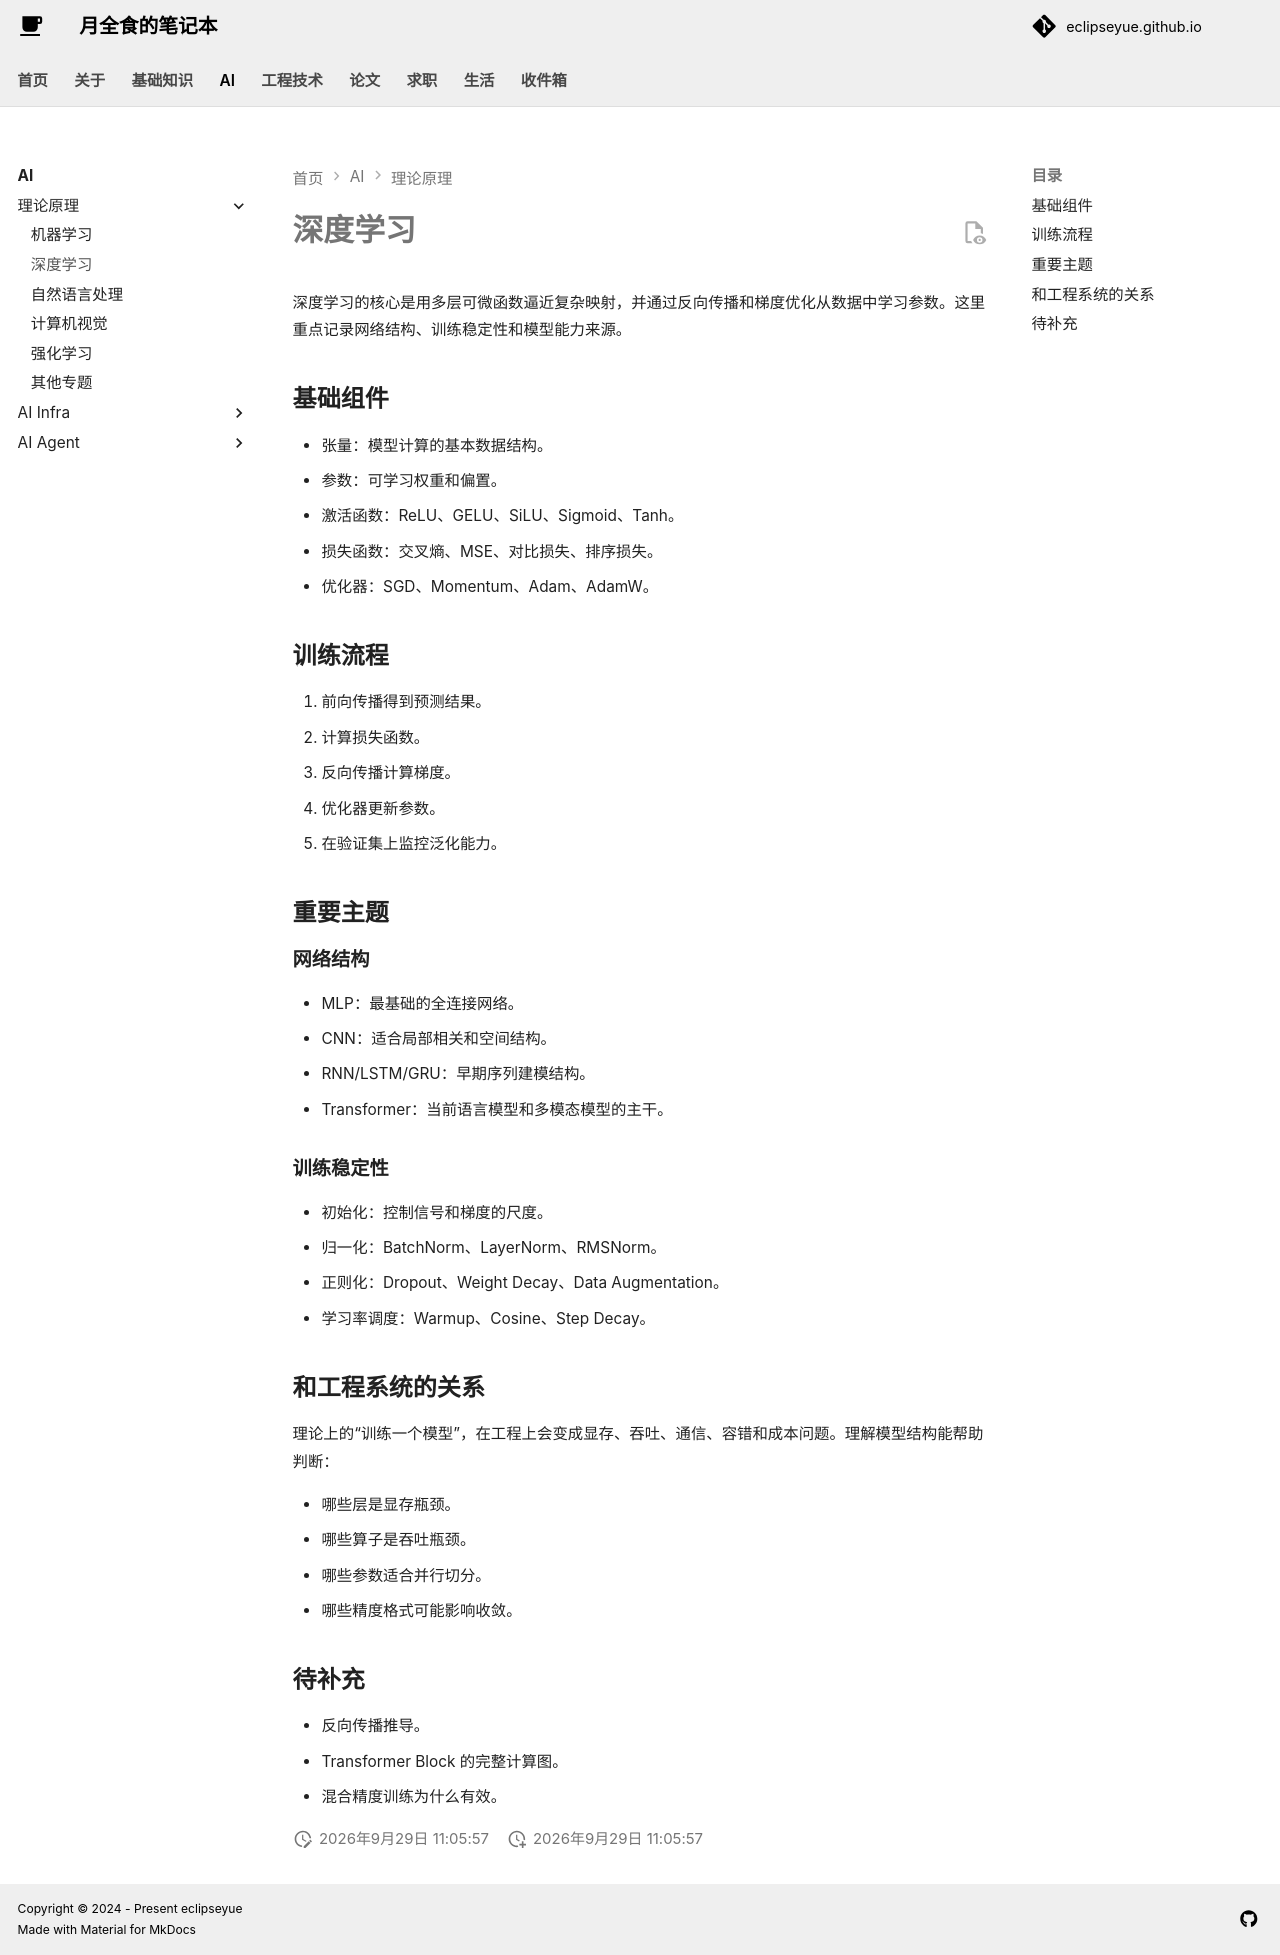

repository: EclipseYue/eclipseyue.github.io · page: AI/theory/deep_learning/index.html · generator: mkdocs

# 深度学习

深度学习的核心是用多层可微函数逼近复杂映射，并通过反向传播和梯度优化从数据中学习参数。这里重点记录网络结构、训练稳定性和模型能力来源。

## 基础组件

- 张量：模型计算的基本数据结构。
- 参数：可学习权重和偏置。
- 激活函数：ReLU、GELU、SiLU、Sigmoid、Tanh。
- 损失函数：交叉熵、MSE、对比损失、排序损失。
- 优化器：SGD、Momentum、Adam、AdamW。

## 训练流程

1. 前向传播得到预测结果。
2. 计算损失函数。
3. 反向传播计算梯度。
4. 优化器更新参数。
5. 在验证集上监控泛化能力。

## 重要主题

### 网络结构

- MLP：最基础的全连接网络。
- CNN：适合局部相关和空间结构。
- RNN/LSTM/GRU：早期序列建模结构。
- Transformer：当前语言模型和多模态模型的主干。

### 训练稳定性

- 初始化：控制信号和梯度的尺度。
- 归一化：BatchNorm、LayerNorm、RMSNorm。
- 正则化：Dropout、Weight Decay、Data Augmentation。
- 学习率调度：Warmup、Cosine、Step Decay。

## 和工程系统的关系

理论上的“训练一个模型”，在工程上会变成显存、吞吐、通信、容错和成本问题。理解模型结构能帮助判断：

- 哪些层是显存瓶颈。
- 哪些算子是吞吐瓶颈。
- 哪些参数适合并行切分。
- 哪些精度格式可能影响收敛。

## 待补充

- 反向传播推导。
- Transformer Block 的完整计算图。
- 混合精度训练为什么有效。
